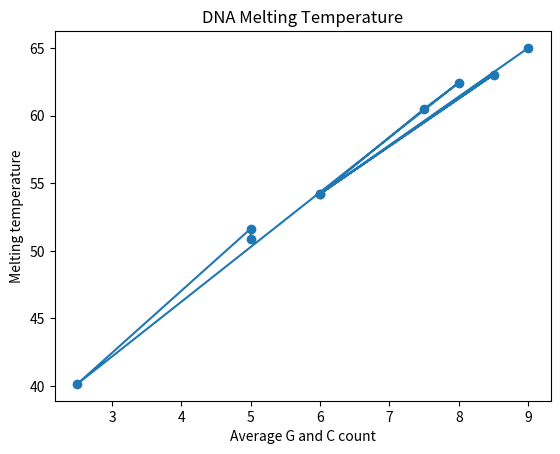

Write Python code to recreate this figure.
import math
import random
import matplotlib.pyplot as plt


def calculate_temperature(c, g, a, t):
    gc_count = c + g
    length = gc_count + a + t
    gc_percent = (gc_count / length) * 100
    salt_term = 16.6 * math.log10(0.05)

    return 81.5 + salt_term + 0.41 * gc_percent - 600 / length


points = []

for _ in range(9):
    c = random.randint(1, 15)
    g = random.randint(0, 10)
    a = random.randint(1, 10)
    t = random.randint(1, 10)

    average_gc = (c + g) / 2
    temperature = calculate_temperature(c, g, a, t)
    points.append((average_gc, temperature))

gc_values, temperatures = zip(*points)

_, ax = plt.subplots()
ax.plot(gc_values, temperatures, marker="o")
ax.set(
    xlabel="Average G and C count",
    ylabel="Melting temperature",
    title="DNA Melting Temperature",
)
plt.show()
